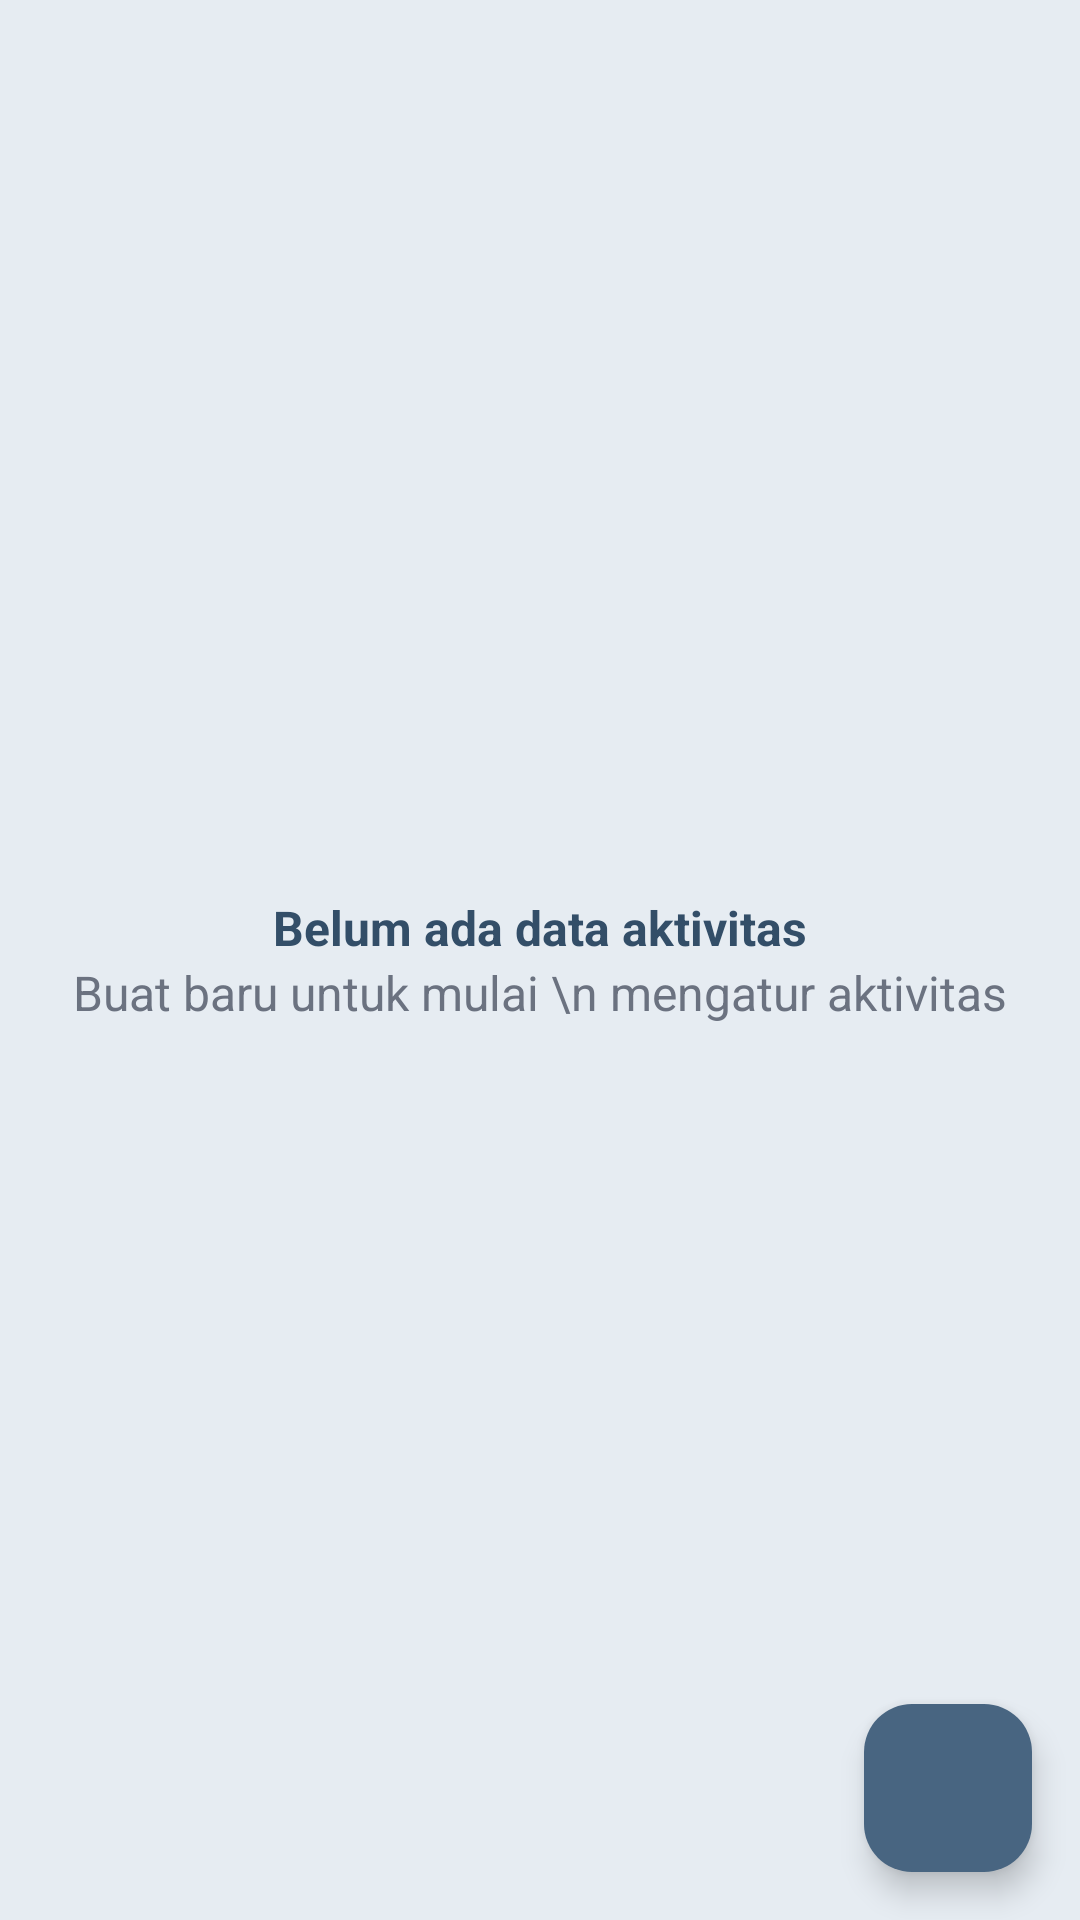

Android layout source for this screen:
<!-- AndroidManifest.xml: application theme Theme.Tiasakeun -->
<!-- res/layout/activity_main.xml -->
<?xml version="1.0" encoding="utf-8"?>
<LinearLayout xmlns:android="http://schemas.android.com/apk/res/android"
    xmlns:app="http://schemas.android.com/apk/res-auto"
    xmlns:tools="http://schemas.android.com/tools"
    android:id="@+id/main"
    android:layout_width="match_parent"
    android:layout_height="match_parent"
    android:orientation="vertical"
    tools:context=".ui.view.MainActivity"
    android:background="@color/window_background">

    <FrameLayout
        android:layout_width="match_parent"
        android:layout_height="0dp"
        android:layout_weight="1">

        <LinearLayout
            android:id="@+id/llNoData"
            android:layout_width="match_parent"
            android:layout_height="match_parent"
            android:orientation="vertical"
            android:gravity="center">
            <TextView
                android:id="@+id/tvNoDataActivity"
                android:layout_width="wrap_content"
                android:layout_height="wrap_content"
                android:text="@string/no_activity_data_exists"
                android:textSize="@dimen/text_size_title_medium"
                android:textStyle="bold"
                android:textColor="@color/primary_text"
                android:layout_gravity="center"/>

            <TextView
                android:id="@+id/tvNoDataActivity2"
                android:layout_width="wrap_content"
                android:layout_height="wrap_content"
                android:textAlignment="center"
                android:text="Buat baru untuk mulai \n mengatur aktivitas"
                android:textSize="@dimen/text_size_body_large"
                android:textColor="@color/text_gray"
                android:layout_gravity="center"/>
        </LinearLayout>


        <androidx.recyclerview.widget.RecyclerView
            android:id="@+id/rVActiviy"
            android:layout_width="match_parent"
            android:layout_height="match_parent"
            android:layout_marginHorizontal="16dp"
            android:layout_marginVertical="12dp"
            android:visibility="gone"/>

        <com.google.android.material.floatingactionbutton.FloatingActionButton
            android:id="@+id/fabAddActivity"
            android:layout_width="wrap_content"
            android:layout_height="wrap_content"
            android:layout_gravity="bottom|end"
            android:src="@drawable/outline_add_24"
            android:layout_margin="16dp"
            android:backgroundTint="@color/accent_blue"
            android:contentDescription="@string/add_new_activity"
            android:tint="@color/white"/>
    </FrameLayout>


</LinearLayout>
<!-- resources referenced by this layout -->
<resources>
  <color name="accent_blue">#486581</color>
  <color name="primary_text">#334E68</color>
  <color name="text_gray">#6B7280</color>
  <color name="white">#FFFFFFFF</color>
  <color name="window_background">#E6ECF2</color>
  <dimen name="text_size_body_large">16sp</dimen>
  <dimen name="text_size_title_medium">16sp</dimen>
  <string name="add_new_activity">Tambah Aktivitas Baru</string>
  <string name="no_activity_data_exists">Belum ada data aktivitas</string>
  <style name="Theme.Tiasakeun" parent="Base.Theme.Tiasakeun" />
  <style name="Base.Theme.Tiasakeun" parent="Theme.Material3.DayNight.NoActionBar">
          
          
          <item name="colorOnSecondaryContainer">@color/white</item>
      </style>
</resources>
